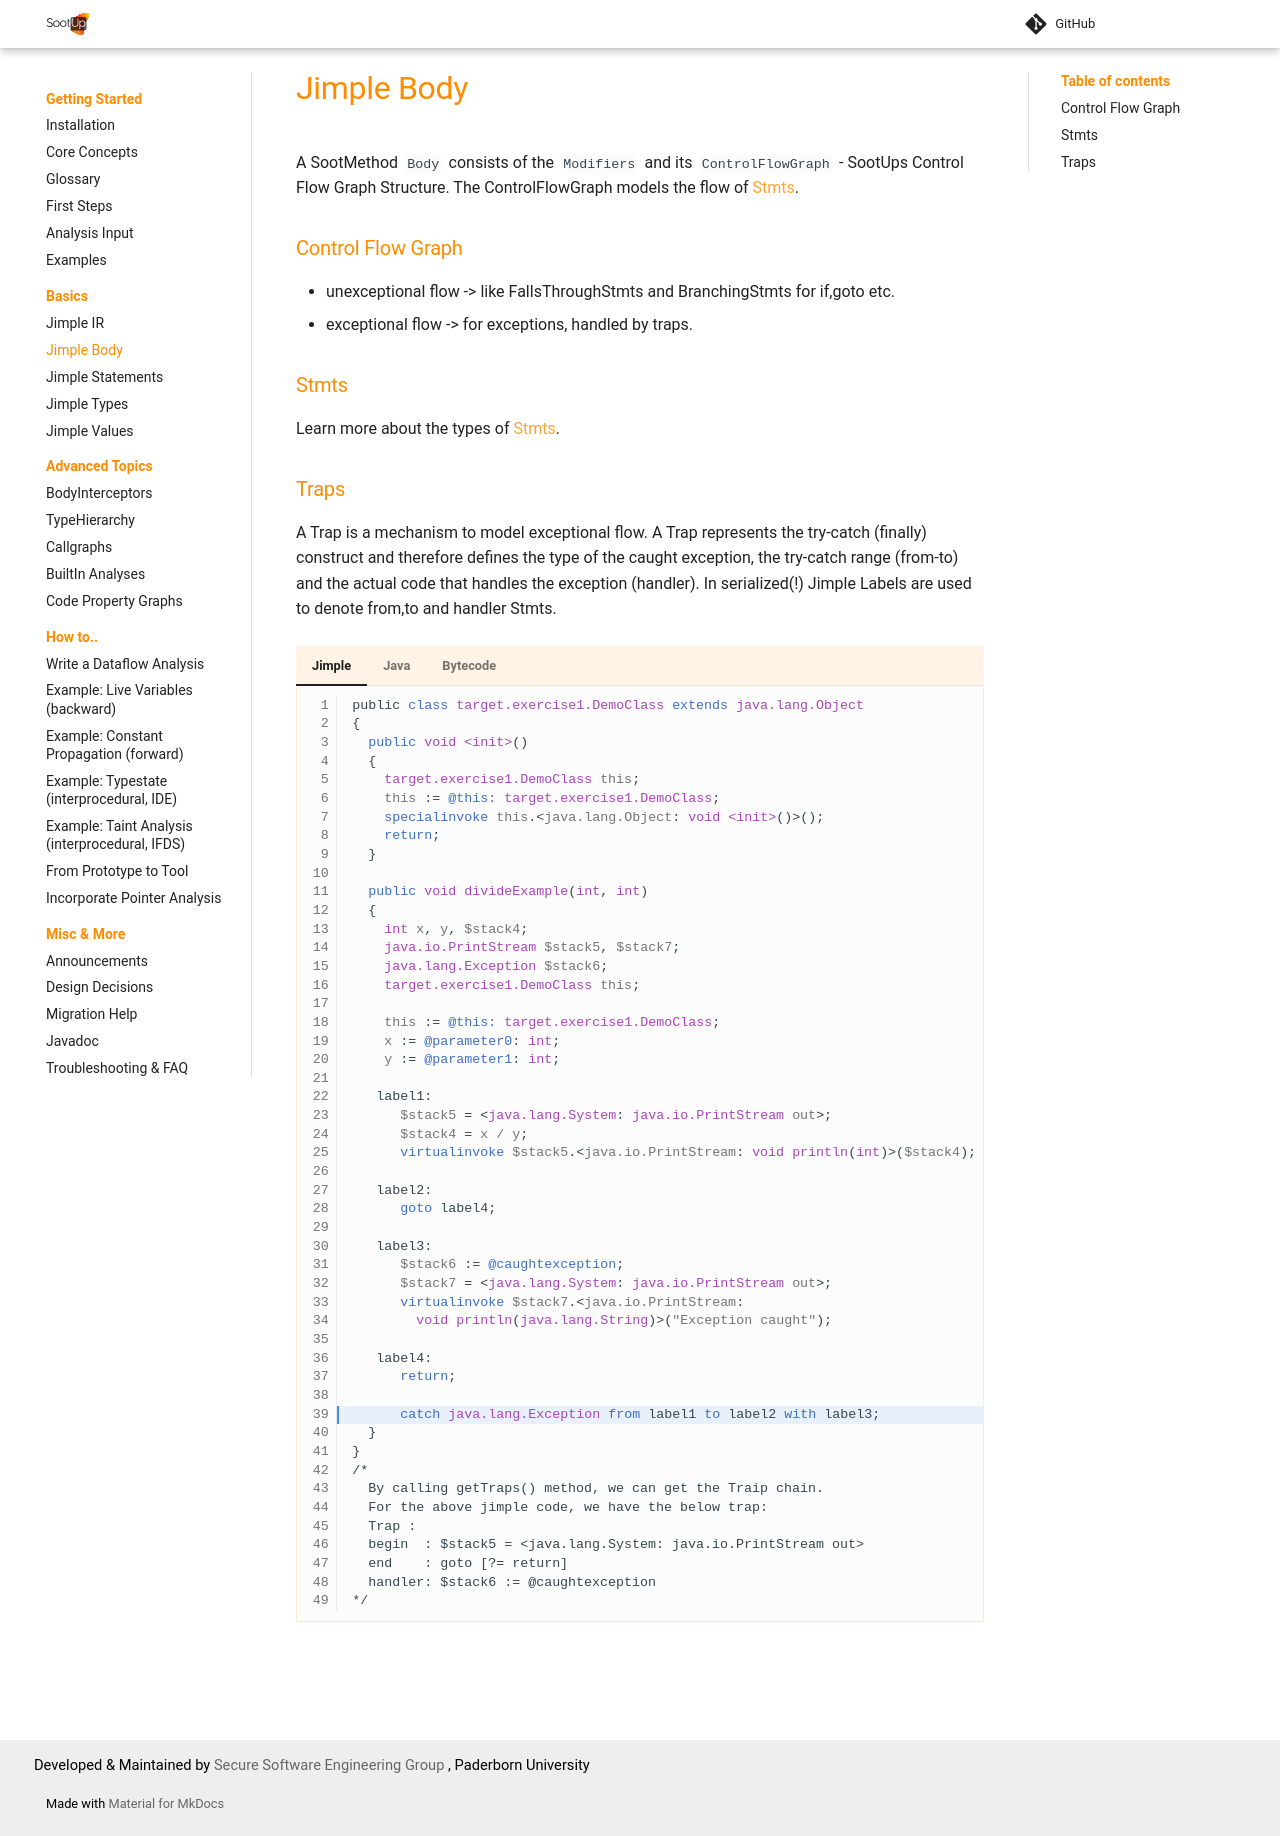

repository: soot-oss/SootUp · page: pr-1863/jimple-body/index.html · generator: mkdocs

# Jimple Body
A SootMethod `Body` consists of the `Modifiers` and its `ControlFlowGraph` - SootUps Control Flow Graph Structure.
The ControlFlowGraph models the flow of [Stmts](jimple-stmts.md).

### Control Flow Graph
- unexceptional flow -> like FallsThroughStmts and BranchingStmts for if,goto etc.
- exceptional flow -> for exceptions, handled by traps.

### Stmts
Learn more about the types of [Stmts](jimple-stmts.md).

### Traps
A Trap is a mechanism to model exceptional flow.
A Trap represents the try-catch (finally) construct and therefore defines the type of the caught exception, the try-catch range (from-to) and the actual code that handles the exception (handler).
In serialized(!) Jimple Labels are used to denote from,to and handler Stmts.

=== "Jimple"

    ```jimple hl_lines="39"
    public class target.exercise1.DemoClass extends java.lang.Object
    {
      public void <init>()
      {
        target.exercise1.DemoClass this;
        this := @this: target.exercise1.DemoClass;
        specialinvoke this.<java.lang.Object: void <init>()>();
        return;
      }

      public void divideExample(int, int)
      {
        int x, y, $stack4;
        java.io.PrintStream $stack5, $stack7;
        java.lang.Exception $stack6;
        target.exercise1.DemoClass this;

        this := @this: target.exercise1.DemoClass;
        x := @parameter0: int;
        y := @parameter1: int;

       label1:
          $stack5 = <java.lang.System: java.io.PrintStream out>;
          $stack4 = x / y;
          virtualinvoke $stack5.<java.io.PrintStream: void println(int)>($stack4);

       label2:
          goto label4;

       label3:
          $stack6 := @caughtexception;
          $stack7 = <java.lang.System: java.io.PrintStream out>;
          virtualinvoke $stack7.<java.io.PrintStream: 
            void println(java.lang.String)>("Exception caught");

       label4:
          return;

          catch java.lang.Exception from label1 to label2 with label3;
      }
    }
    /*
      By calling getTraps() method, we can get the Traip chain.
      For the above jimple code, we have the below trap:
      Trap :
      begin  : $stack5 = <java.lang.System: java.io.PrintStream out>
      end    : goto [?= return]
      handler: $stack6 := @caughtexception
    */
    ```

=== "Java"

    ```java
	package target.exercise1;

	public class DemoClass {
	  public void divideExample(int x, int y){
	    try {
	      System.out.println(x / y);
	    }catch (Exception e){
	      System.out.println("Exception caught");
	    }
	  }
	}
    ```

=== "Bytecode"

    ```
    // class version 52.0 (52)
	// access flags 0x21
	public class target/exercise1/DemoClass {

    // compiled from: DemoClass.java

    // access flags 0x1
	public <init>()V
      L0
        LINENUMBER 3 L0
        ALOAD 0
        INVOKESPECIAL java/lang/Object.<init> ()V
        RETURN
	    L1
	    LOCALVARIABLE this Ltarget/exercise1/DemoClass; L0 L1 0
	    MAXSTACK = 1
	    MAXLOCALS = 1

    // access flags 0x1
    public divideExample(II)V
      TRYCATCHBLOCK L0 L1 L2 java/lang/Exception
      L0
	    LINENUMBER 6 L0
	    GETSTATIC java/lang/System.out : Ljava/io/PrintStream;
	    ILOAD 1
	    ILOAD 2
	    IDIV
	    INVOKEVIRTUAL java/io/PrintStream.println (I)V
      L1
	    LINENUMBER 9 L1
	    GOTO L3
      L2
	    LINENUMBER 7 L2
	    FRAME SAME1 java/lang/Exception
	    ASTORE 3
      L4
	    LINENUMBER 8 L4
	    GETSTATIC java/lang/System.out : Ljava/io/PrintStream;
	    LDC "Exception caught"
	    INVOKEVIRTUAL java/io/PrintStream.println (Ljava/lang/String;)V
      L3
        LINENUMBER 10 L3
	    FRAME SAME
	    RETURN
      L5
	    LOCALVARIABLE e Ljava/lang/Exception; L4 L3 3
	    LOCALVARIABLE this Land Ttarget/exercise1/DemoClass; L0 L5 0
	    LOCALVARIABLE x I L0 L5 1
	    LOCALVARIABLE y I L0 L5 2
	    MAXSTACK = 3
	    MAXLOCALS = 4
    }
    ```
